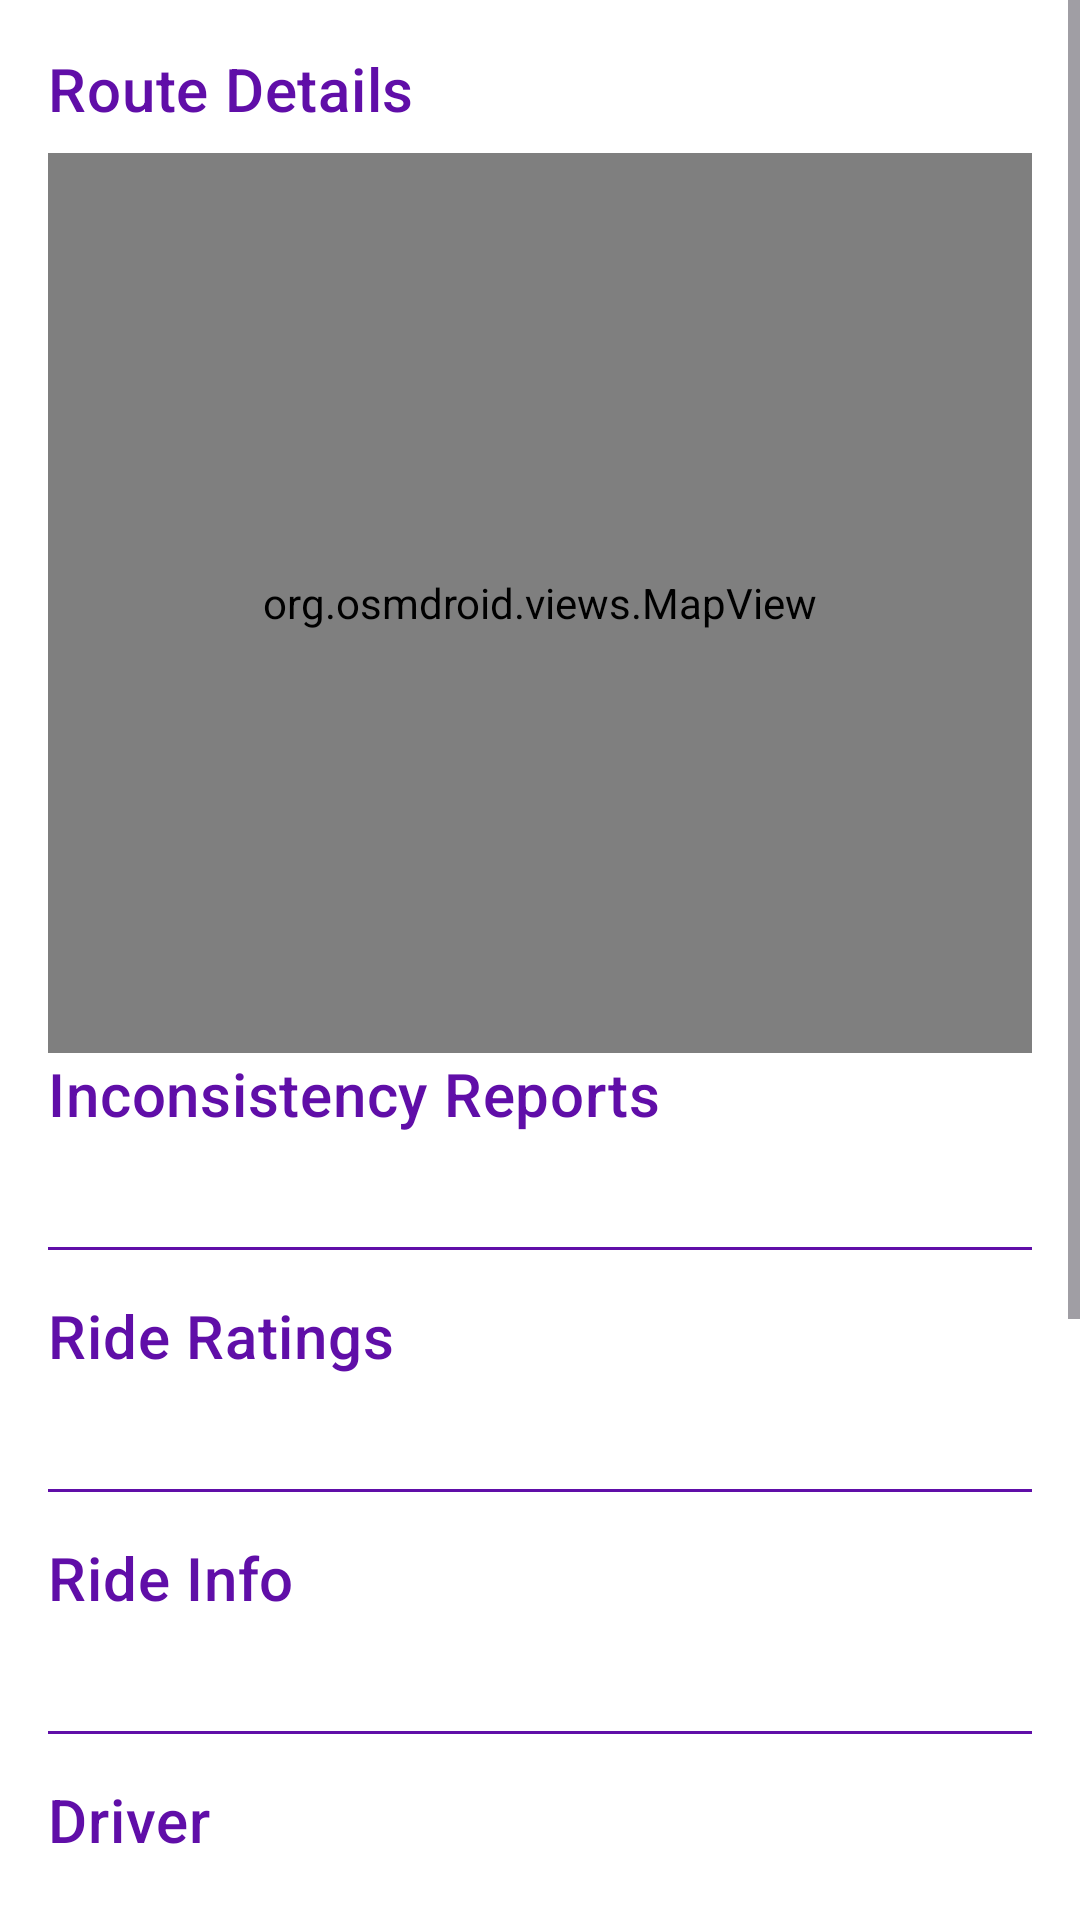

Android layout source for this screen:
<!-- AndroidManifest.xml: application theme Theme.TaxiApp -->
<!-- res/layout/fragment_ride_details.xml -->
<?xml version="1.0" encoding="utf-8"?>
<ScrollView xmlns:android="http://schemas.android.com/apk/res/android"
    android:layout_width="match_parent"
    android:layout_height="match_parent"
    xmlns:app="http://schemas.android.com/apk/res-auto"
    android:background="@color/white">

    <LinearLayout
        android:id="@+id/ride_details_root_layout"
        android:layout_width="match_parent"
        android:layout_height="wrap_content"
        android:orientation="vertical"
        android:padding="16dp"
        android:background="@color/white">

        
        <TextView
            android:layout_width="wrap_content"
            android:layout_height="wrap_content"
            android:text="Route Details"
            style="@style/HeadingText" />

        
        <FrameLayout
            android:layout_width="match_parent"
            android:layout_height="300dp">

            <org.osmdroid.views.MapView
                android:id="@+id/mapView"
                android:layout_width="match_parent"
                android:layout_height="match_parent" />

        </FrameLayout>

        <TextView
            style="@style/HeadingText"
            android:text="Inconsistency Reports" />
        <TextView
            style="@style/DetailsParagraph"
            android:id="@+id/tvRideDetailsInconsistencies" />
        <View style="@style/HorizontalSeparator" />

        <TextView
            style="@style/HeadingText"
            android:text="Ride Ratings" />
        <TextView
            style="@style/DetailsParagraph"
            android:id="@+id/tvRideDetailsRatings" />
        <View style="@style/HorizontalSeparator" />

        <TextView
            style="@style/HeadingText"
            android:text="Ride Info" />
        <TextView
            style="@style/DetailsParagraph"
            android:id="@+id/tvRideDetailsInfo" />
        <View style="@style/HorizontalSeparator" />

        <TextView
            style="@style/HeadingText"
            android:text="Driver" />
        <TextView
            style="@style/DetailsParagraph"
            android:id="@+id/tvRideDetailsDriver" />
        <View style="@style/HorizontalSeparator" />

        <TextView
            style="@style/HeadingText"
            android:text="Passengers" />
        <TextView
            style="@style/DetailsParagraph"
            android:id="@+id/tvRideDetailsPassengers" />
        <View style="@style/HorizontalSeparator" />

        <TextView
            style="@style/HeadingText"
            android:text="Cancelled Info" />
        <TextView
            style="@style/DetailsParagraph"
            android:id="@+id/tvRideDetailsCancelled" />
        <View style="@style/HorizontalSeparator" />

        <TextView
            style="@style/HeadingText"
            android:text="PANIC Info" />
        <TextView
            style="@style/DetailsParagraph"
            android:id="@+id/tvRideDetailsPanic" />
        <View style="@style/HorizontalSeparator" />

        <View
            android:layout_width="match_parent"
            android:layout_height="0dp"
            android:layout_weight="1" />

        
        <androidx.appcompat.widget.AppCompatButton
            android:id="@+id/btnCancelRide"
            android:layout_width="match_parent"
            android:layout_height="44dp"
            android:text="Cancel Ride"
            android:background="@drawable/button_cancel_ride"
            android:backgroundTint="@null"
            android:textColor="@android:color/white"
            android:textSize="13sp"
            android:visibility="gone"
            android:layout_marginTop="4dp"
            android:layout_marginHorizontal="8dp"
            android:layout_marginBottom="20dp"/>

        

        <androidx.appcompat.widget.AppCompatButton
            android:id="@+id/btnReview"
            android:layout_width="match_parent"
            android:layout_height="44dp"
            android:text="Leave Review"
            android:background="@drawable/button_review"
            android:backgroundTint="@null"
            android:textColor="@android:color/white"
            android:textSize="13sp"
            android:visibility="gone"
            android:layout_marginTop="4dp"
            android:layout_marginHorizontal="8dp"
            android:layout_marginBottom="20dp"/>

        <androidx.appcompat.widget.AppCompatButton
            android:id="@+id/btnAddToFavorites"
            android:layout_width="match_parent"
            android:layout_height="44dp"
            android:text="Add to Favorites"
            android:background="@drawable/button_review"
            android:backgroundTint="#600EA8"
            android:textColor="@android:color/white"
            android:textSize="13sp"
            android:visibility="gone"
            android:layout_marginTop="4dp"
            android:layout_marginHorizontal="8dp"
            android:layout_marginBottom="10dp"/>

    </LinearLayout>
</ScrollView>
<!-- resources referenced by this layout -->
<resources>
  <color name="white">#FFFFFFFF</color>
  <!-- drawable button_cancel_ride (drawable) -->
  <?xml version="1.0" encoding="utf-8"?>
  <selector xmlns:android="http://schemas.android.com/apk/res/android">
  
      
      <item android:state_pressed="true">
          <shape android:shape="rectangle">
              <solid android:color="#D32F2F"/>
              <corners android:radius="8dp"/>
          </shape>
      </item>
  
      
      <item>
          <shape android:shape="rectangle">
              <solid android:color="#F44336"/>
              <corners android:radius="8dp"/>
          </shape>
      </item>
  
  </selector>
  <!-- drawable button_review (drawable) -->
  <?xml version="1.0" encoding="utf-8"?>
  <selector xmlns:android="http://schemas.android.com/apk/res/android">
  
      
      <item android:state_pressed="true">
          <shape android:shape="rectangle">
              <solid android:color="#BF7DFA"/>
              <corners android:radius="8dp"/>
          </shape>
      </item>
  
      
      <item>
          <shape android:shape="rectangle">
              <solid android:color="#600EA8"/>
              <corners android:radius="8dp"/>
          </shape>
      </item>
  
  </selector>
  <!-- drawable button_stop_ride (drawable) -->
  <?xml version="1.0" encoding="utf-8"?>
  <selector xmlns:android="http://schemas.android.com/apk/res/android">
  
      
      <item android:state_pressed="true">
          <shape android:shape="rectangle">
              <solid android:color="#1976D2"/>
              <corners android:radius="8dp"/>
          </shape>
      </item>
  
      
      <item>
          <shape android:shape="rectangle">
              <solid android:color="#2196F3"/>
              <corners android:radius="8dp"/>
          </shape>
      </item>
  
  </selector>
  <style name="DetailsParagraph">
          <item name="android:layout_width">wrap_content</item>
          <item name="android:layout_height">wrap_content</item>
          <item name="android:textSize">16dp</item>
          <item name="android:textColor">@color/black</item>
          <item name="android:fontFamily">@font/istok_web_regular</item>
      </style>
  <style name="HeadingText" parent="TextAppearance.MaterialComponents.Headline6">
          <item name="android:layout_width">wrap_content</item>
          <item name="android:layout_height">wrap_content</item>
          <item name="android:textSize">20dp</item>
          <item name="android:textColor">@color/purple</item>
          <item name="android:fontFamily">@font/istok_web_bold</item>
          <item name="android:layout_marginBottom">8dp</item>
      </style>
  <style name="HorizontalSeparator">
          <item name="android:layout_width">match_parent</item>
          <item name="android:layout_height">1dp</item>
          <item name="android:background">@color/purple</item>
          <item name="android:layout_marginTop">8dp</item>
          <item name="android:layout_marginBottom">15dp</item>
      </style>
  <style name="Theme.TaxiApp" parent="Base.Theme.TaxiApp" />
  <color name="black">#FF000000</color>
  <color name="purple">#600EA8</color>
  <style name="Base.Theme.TaxiApp" parent="Theme.Material3.DayNight.NoActionBar">
          
          
      </style>
</resources>
